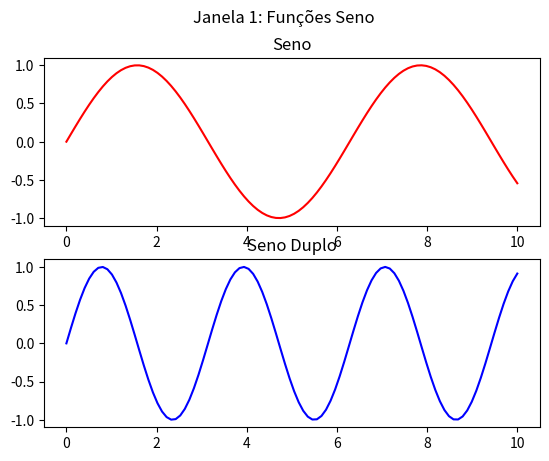
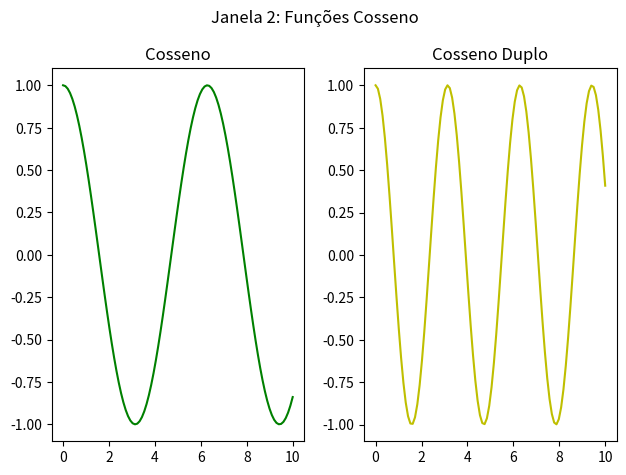

These charts were generated, in order, by the following Python code:
import matplotlib.pyplot as plt
import numpy as np

# Dados de exemplo
x = np.linspace(0, 10, 100)

# ==========================================
# JANELA 1 - Gráficos de Seno
# ==========================================
fig1 = plt.figure(1) # Cria ou ativa a primeira janela
fig1.suptitle('Janela 1: Funções Seno')

ax1 = fig1.add_subplot(2, 1, 1) # 2 linhas, 1 col, fig 1
ax1.plot(x, np.sin(x), 'r')
ax1.set_title('Seno')

ax2 = fig1.add_subplot(2, 1, 2) # 2 linhas, 1 col, fig 2
ax2.plot(x, np.sin(2 * x), 'b')
ax2.set_title('Seno Duplo')

# ==========================================
# JANELA 2 - Gráficos de Cosseno
# ==========================================
fig2 = plt.figure(2) # Cria ou ativa a segunda janela
fig2.suptitle('Janela 2: Funções Cosseno')

ax3 = fig2.add_subplot(1, 2, 1) # 1 linha, 2 col, fig 1
ax3.plot(x, np.cos(x), 'g')
ax3.set_title('Cosseno')

ax4 = fig2.add_subplot(1, 2, 2) # 1 linha, 2 col, fig 2
ax4.plot(x, np.cos(2 * x), 'y')
ax4.set_title('Cosseno Duplo')

# Ajusta o layout para não sobrepor títulos
plt.tight_layout()

# Exibe as janelas
plt.show()
